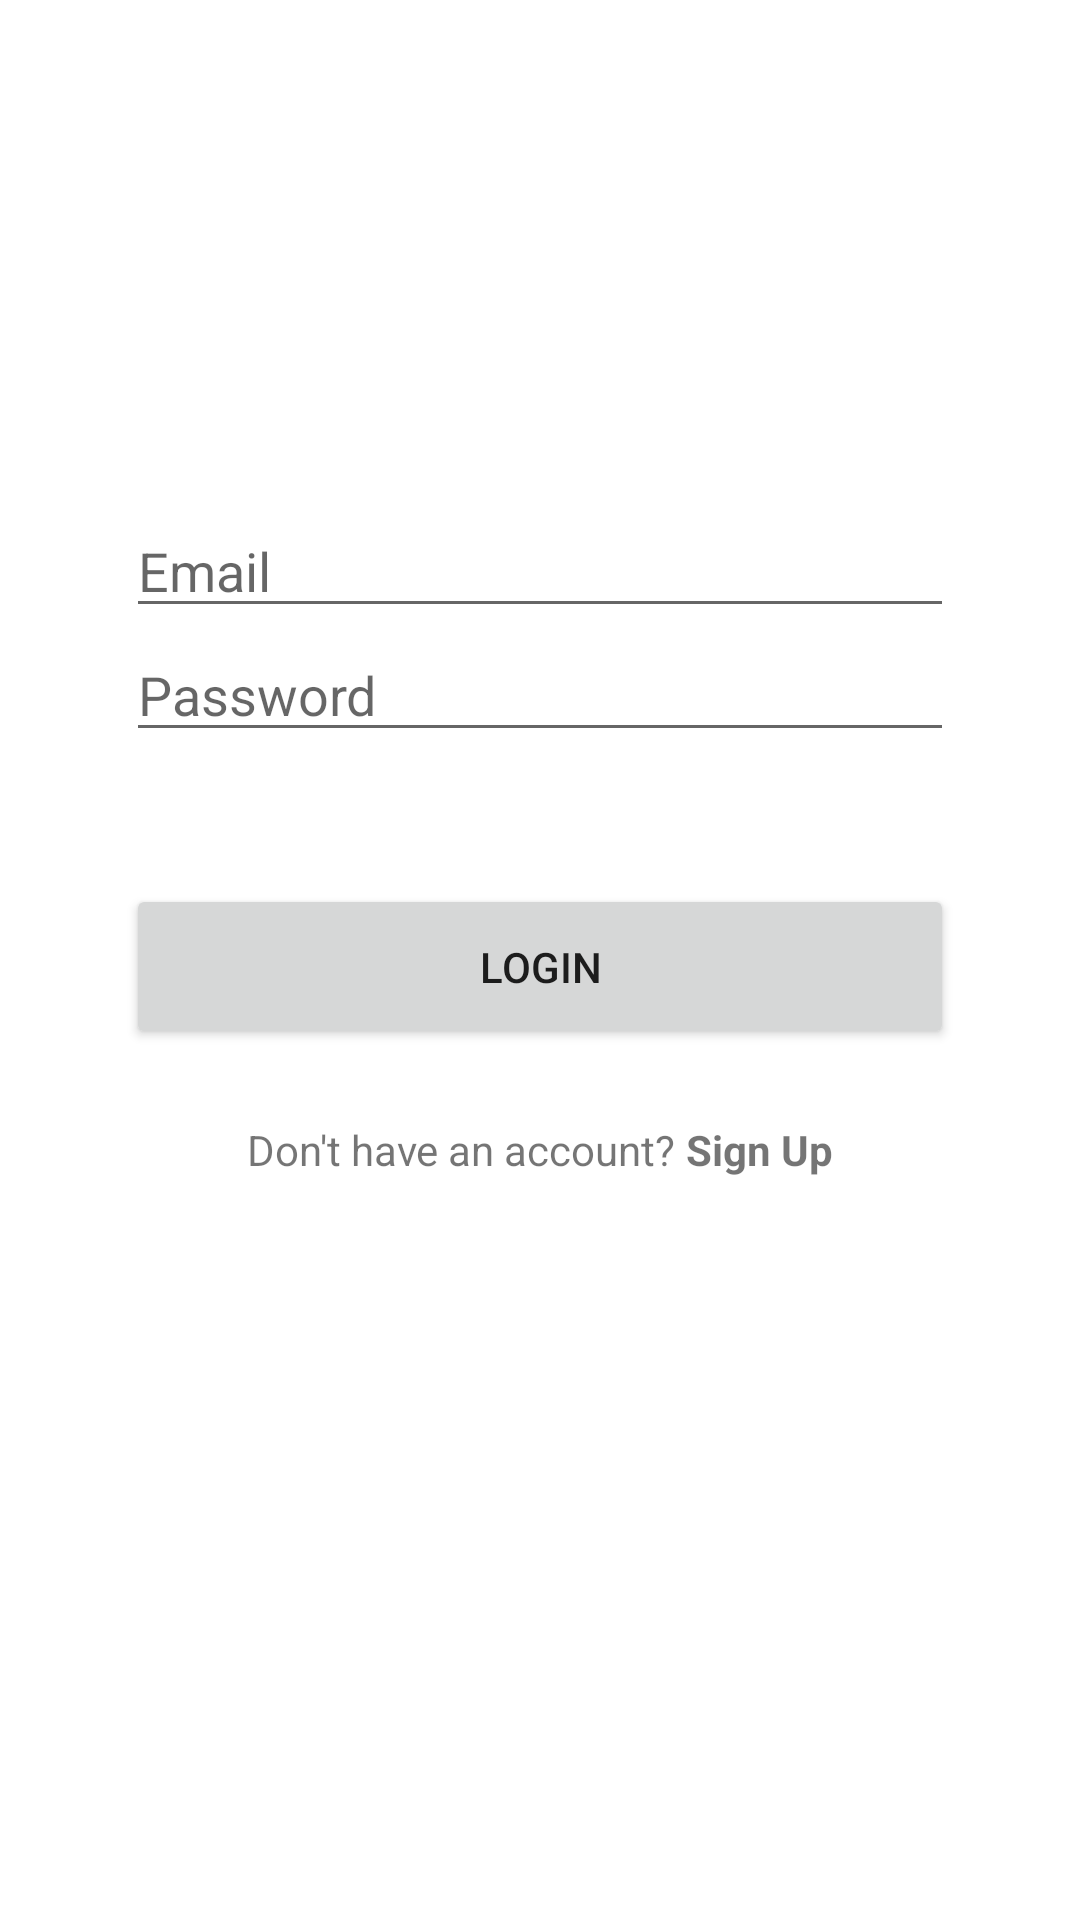

The Android layout XML behind this screen, and the referenced resources:
<!-- AndroidManifest.xml: application theme Theme.UnoDeuxThree -->
<!-- res/layout/activity_login.xml -->
<?xml version="1.0" encoding="utf-8"?>
<androidx.constraintlayout.widget.ConstraintLayout xmlns:android="http://schemas.android.com/apk/res/android"
    xmlns:app="http://schemas.android.com/apk/res-auto"
    xmlns:tools="http://schemas.android.com/tools"
    android:layout_width="match_parent"
    android:layout_height="match_parent"
    tools:context=".LoginActivity">

    <ImageView
        android:id="@+id/imageLogin"
        android:layout_width="wrap_content"
        android:layout_height="wrap_content"
        android:layout_marginTop="84dp"

        android:contentDescription="imageLogin"
        app:layout_constraintEnd_toEndOf="parent"
        app:layout_constraintHorizontal_bias="0.5"
        app:layout_constraintStart_toStartOf="parent"
        app:layout_constraintTop_toTopOf="parent"
        tools:srcCompat="@drawable/ic_launcher_background" />

    <LinearLayout
        android:layout_width="match_parent"
        android:layout_height="wrap_content"
        android:layout_marginStart="42dp"
        android:layout_marginTop="84dp"
        android:layout_marginEnd="42dp"
        android:orientation="vertical"

        app:layout_constraintTop_toBottomOf="@id/imageLogin">

        <EditText
            android:id="@+id/txtEmail"
            android:layout_width="match_parent"
            android:layout_height="wrap_content"
            android:inputType="textWebEmailAddress"
            android:hint="Email" />

        <EditText
            android:id="@+id/txtPassword"
            android:layout_width="match_parent"
            android:layout_height="wrap_content"
            android:layout_marginBottom="44dp"
            android:inputType="textPassword"

            android:hint="Password" />

        <Button
            android:id="@+id/btnLogin"
            android:layout_width="match_parent"
            android:layout_height="wrap_content"
            android:padding="18dp"

            android:text="Login" />

        <LinearLayout
            android:layout_width="match_parent"
            android:layout_height="wrap_content"
            android:orientation="horizontal"
            android:layout_marginTop="24dp"
            android:gravity="center">

            <TextView
                android:layout_width="wrap_content"
                android:layout_height="wrap_content"
                android:text="Don't have an account? " />

            <TextView
                android:id="@+id/txtViewSignUp"
                android:layout_width="wrap_content"
                android:layout_height="wrap_content"
                android:textStyle="bold"
                android:text="Sign Up" />

        </LinearLayout>

    </LinearLayout>

</androidx.constraintlayout.widget.ConstraintLayout>
<!-- resources referenced by this layout -->
<resources>
  <style name="Theme.UnoDeuxThree" parent="Theme.MaterialComponents.DayNight.DarkActionBar">
          
          <item name="colorPrimary">@color/purple_500</item>
          <item name="colorPrimaryVariant">@color/purple_700</item>
          <item name="colorOnPrimary">@color/white</item>
          
          <item name="colorSecondary">@color/teal_200</item>
          <item name="colorSecondaryVariant">@color/teal_700</item>
          <item name="colorOnSecondary">@color/black</item>
          
          <item name="android:statusBarColor">?attr/colorPrimaryVariant</item>
          
      </style>
  <color name="purple_500">#FF6200EE</color>
  <color name="purple_700">#FF3700B3</color>
  <color name="white">#FFFFFFFF</color>
  <color name="teal_200">#FF03DAC5</color>
  <color name="teal_700">#FF018786</color>
  <color name="black">#FF000000</color>
</resources>
